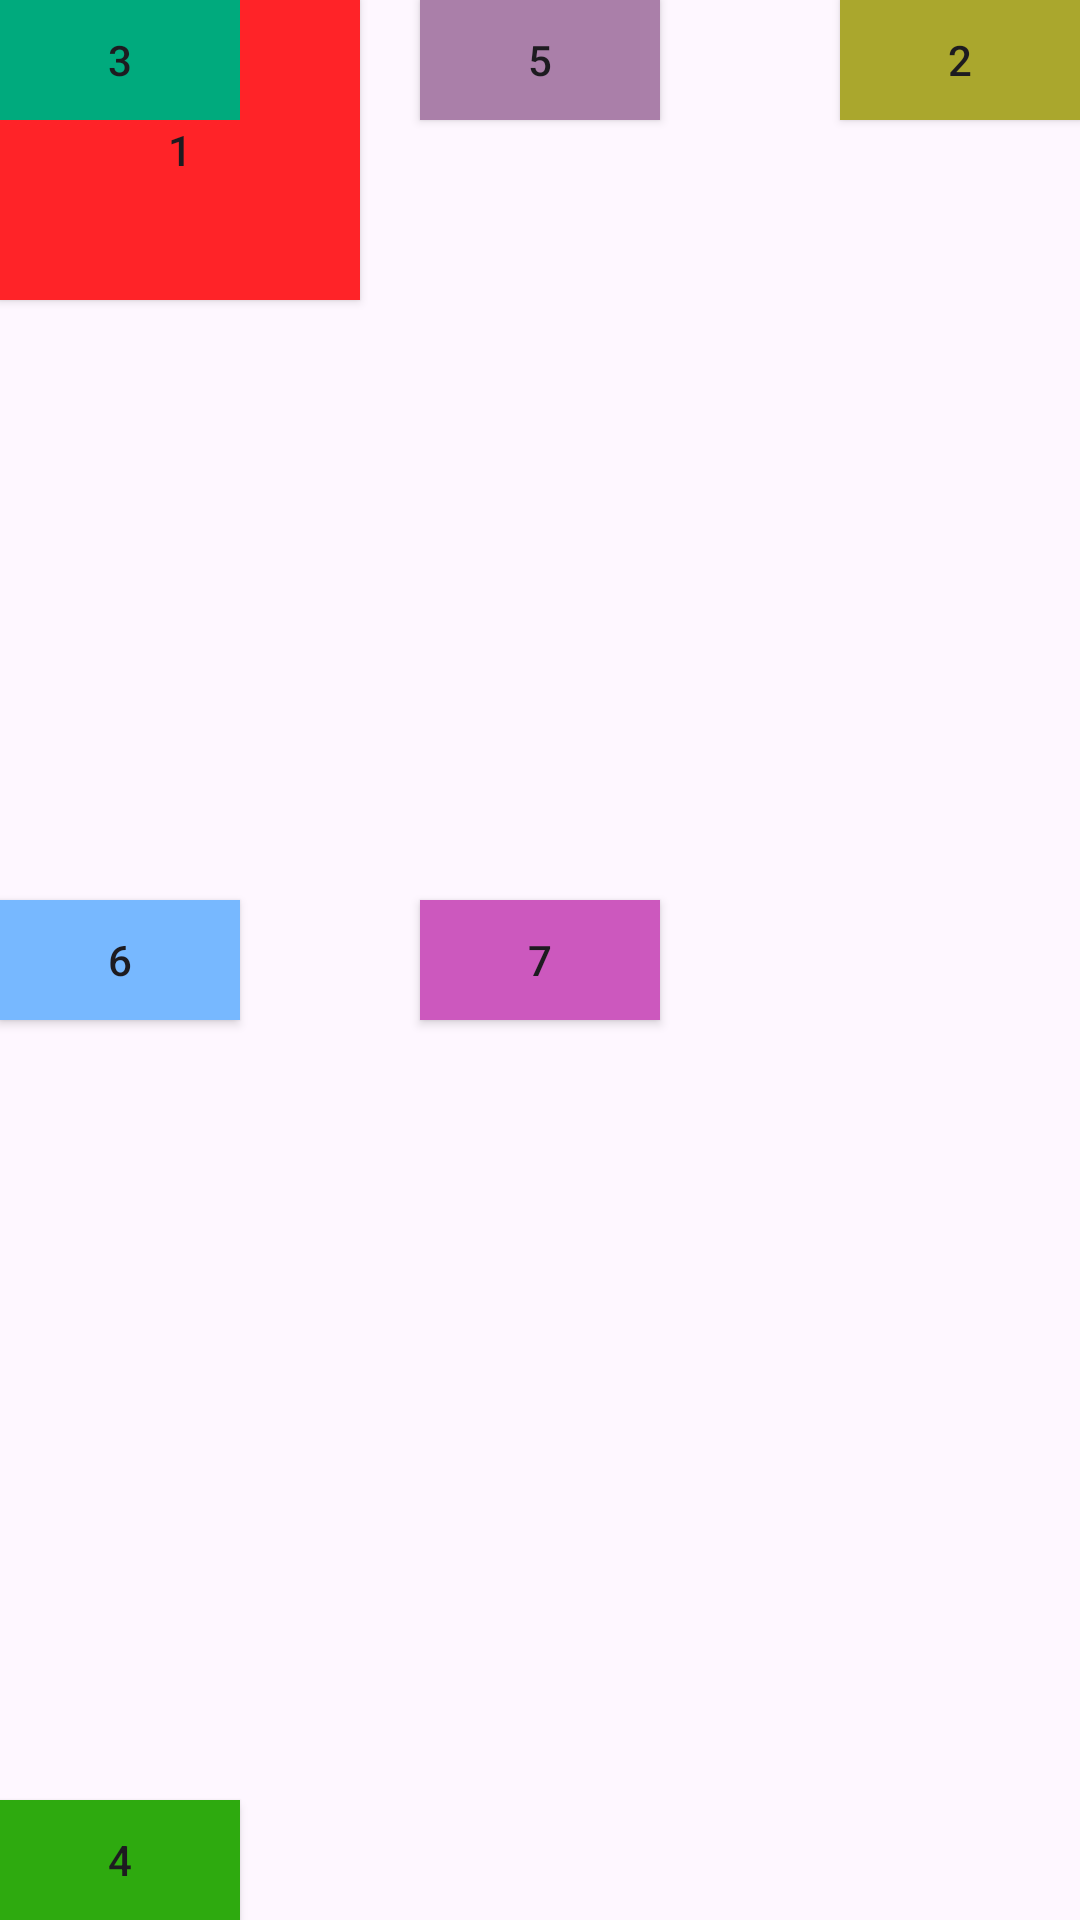

This screen was rendered from an Android layout file. Write that file and the resources it references.
<!-- AndroidManifest.xml: application theme Theme.TempApplication -->
<!-- res/layout/activity_relative.xml -->
<RelativeLayout xmlns:android="http://schemas.android.com/apk/res/android"
    xmlns:tools="http://schemas.android.com/tools"
    android:id="@+id/main"
    android:layout_width="match_parent"
    android:layout_height="match_parent">
    
    <androidx.appcompat.widget.AppCompatButton
        android:layout_width="120dp"
        android:layout_height="100dp"
        android:layout_alignParentLeft="true"
        android:background="#ff2328"
        android:text="1" />
    
    <androidx.appcompat.widget.AppCompatButton
        android:layout_width="80dp"
        android:layout_height="40dp"
        android:layout_alignParentRight="true"
        android:background="#aaa72d"
        android:text="2" />
    
    <androidx.appcompat.widget.AppCompatButton
        android:layout_width="80dp"
        android:layout_height="40dp"
        android:layout_alignParentTop="true"
        android:background="#00aa7d"
        android:text="3" />
    
    <androidx.appcompat.widget.AppCompatButton
        android:layout_width="80dp"
        android:layout_height="40dp"
        android:layout_alignParentBottom="true"
        android:background="#2eaa0f"
        android:text="4" />
    
    <androidx.appcompat.widget.AppCompatButton
        android:layout_width="80dp"
        android:layout_height="40dp"
        android:layout_centerHorizontal="true"
        android:background="#aa7fa9"
        android:text="5" />
    
    <androidx.appcompat.widget.AppCompatButton
        android:layout_width="80dp"
        android:layout_height="40dp"
        android:layout_centerVertical="true"
        android:background="#77b8ff"
        android:text="6" />
    
    <androidx.appcompat.widget.AppCompatButton
        android:layout_width="80dp"
        android:layout_height="40dp"
        android:layout_centerInParent="true"
        android:background="#cc58be"
        android:text="7" />
</RelativeLayout>
<!-- resources referenced by this layout -->
<resources>
  <style name="Theme.TempApplication" parent="Base.Theme.TempApplication" />
  <style name="Base.Theme.TempApplication" parent="Theme.Material3.DayNight.NoActionBar">
          
           <item name="colorPrimary">@android:color/holo_orange_dark</item>
      </style>
</resources>
